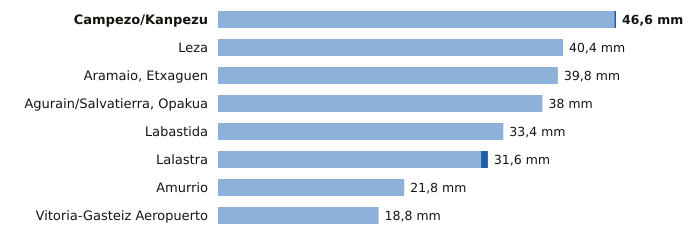

The data file committed next to this chart (first rows):
estacion, provincia, indicativo, mm_6_dias_anteriores, mm_hoy, mm_7_dias, horas_de_hoy
Campezo/Kanpezu, Álava, 9178X, 46.4, 0.2, 46.6, 9
Leza, Álava, 9145X, 40.4, 0.0, 40.4, 9
Aramaio, Etxaguen, Álava, 1044X, 39.8, 0.0, 39.8, 9
Agurain/Salvatierra, Opakua, Álava, 9073X, 38.0, 0.0, 38.0, 9
Labastida, Álava, 9122I, 33.4, 0.0, 33.4, 9
Lalastra, Álava, 9060X, 30.8, 0.8, 31.6, 7
Amurrio, Álava, 1060X, 21.8, 0.0, 21.8, 9
Vitoria-Gasteiz Aeropuerto, Álava, 9091R, 18.8, 0.0, 18.8, 9
